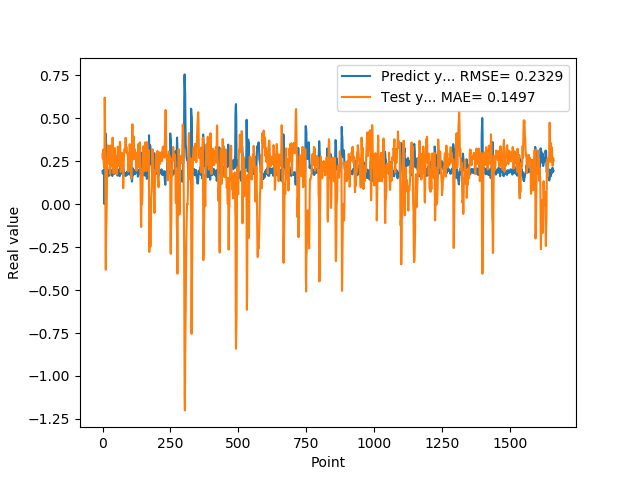

Source data for this figure (header and first rows):
1.905867606399999914e-01, 2.934697909683565697e-01
1.769561022520000082e-01, 2.651347569665354342e-01
1.810430586339999981e-01, 3.037956199121366607e-01
1.955727785830000398e-01, 3.174375681340268485e-01
1.954265981910000005e-01, 2.478386183618297711e-01
2.004670947789999880e-01, 2.268645049800474267e-01
2.029463946819999587e-01, 2.235566286916187417e-01
0.000000000000000000e+00, 2.109599871250529834e-01
1.862521618600000151e-01, 6.195266836481523320e-01
1.862153261900000301e-01, 4.898153754765435242e-01
4.038094580169999670e-01, 2.848379304748875906e-01
4.118085205549999461e-01, -2.382346596187217835e-01
3.743042349819999948e-01, -3.819076410171607372e-01
3.571429848669999685e-01, -1.878603655320981447e-01
2.572054266930000055e-01, -1.181678254850143522e-01
2.409307956699999753e-01, -3.720784589281873195e-02
2.253161966800000249e-01, 9.380294362668560593e-02
1.935185044999999937e-01, 1.874130791415644648e-01
1.787700653079999924e-01, 2.750129395091384654e-01
1.622045934200000150e-01, 2.956327046748372100e-01
1.761920750140000269e-01, 3.415324561583206742e-01
1.883655935530000325e-01, 3.249889928793277538e-01
1.861467957499999548e-01, 2.713684813276143748e-01
1.954913884399999968e-01, 2.718427359906372964e-01
1.954011768099999935e-01, 2.509746045413033810e-01
1.660518944260000185e-01, 2.334730916024840841e-01
1.907722949980000249e-01, 3.393423047634048784e-01
2.156041562559999625e-01, 3.031832732382519491e-01
1.898660957809999716e-01, 1.752337829394393087e-01
1.770474612709999895e-01, 2.477932512831742540e-01
2.001174986360000074e-01, 3.405714360298333632e-01
1.948629021640000125e-01, 2.398377199381250269e-01
1.922753006219999894e-01, 2.196605233040521132e-01
1.779100298880000042e-01, 2.561475040179118645e-01
1.810636967419999854e-01, 2.919192620403878169e-01
1.680064052340000114e-01, 3.030908588674806614e-01
1.635809391740000174e-01, 3.544636231737648968e-01
1.706920862200000111e-01, 3.867125715807901432e-01
1.916799396280000345e-01, 3.343412957079894277e-01
2.085516005749999957e-01, 2.878543584437926461e-01
2.058236002919999752e-01, 2.007867994433747971e-01
1.828240007160000513e-01, 1.774198512402476724e-01
1.857409924269999846e-01, 2.591104020302661404e-01
1.775099337099999841e-01, 2.897024561557204336e-01
1.752161234619999952e-01, 3.123772147909115726e-01
1.971126049759999999e-01, 3.258959770420733482e-01
1.845117062330000057e-01, 2.755533349185752545e-01
1.984785944219999987e-01, 2.792765294858869929e-01
2.143009155989999692e-01, 2.480078032021762191e-01
1.841159015890000139e-01, 1.845531201364364327e-01
2.104043960570000094e-01, 2.791828245221254501e-01
2.032361328599999739e-01, 2.502582584922871667e-01
2.088565975429999833e-01, 1.797337223530618422e-01
1.960448026660000231e-01, 1.728092114602615414e-01
1.900728046889999523e-01, 2.408415610537306406e-01
1.658952832220000062e-01, 2.881123173646888969e-01
1.872539073229999851e-01, 3.345651704638721302e-01
1.852532625200000171e-01, 3.225538536687806990e-01
1.799222826959999966e-01, 3.040061118155195086e-01
2.012764066460000223e-01, 3.011240868542408022e-01
1.978618204589999985e-01, 2.243173816165495715e-01
... 1,599 more rows
